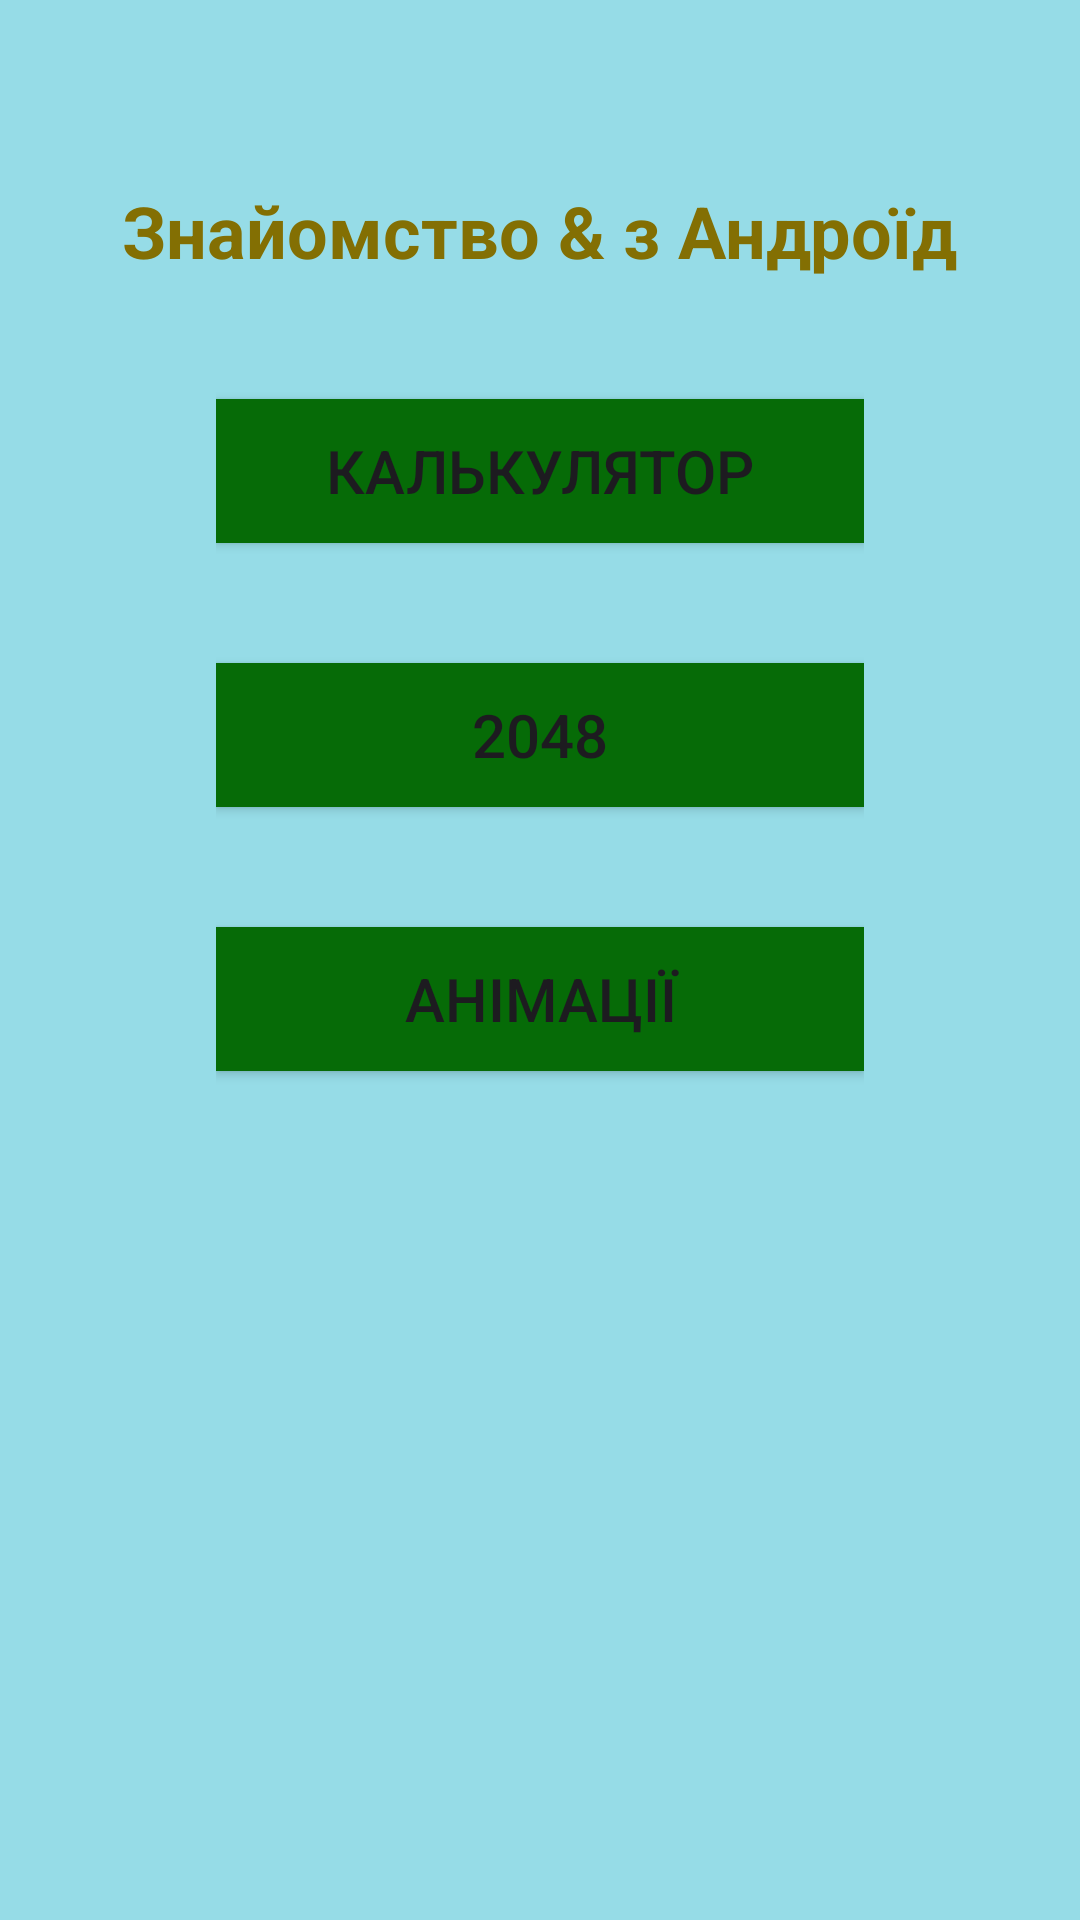

Produce the Android XML layout that renders to this screen, including the resource entries it uses.
<!-- AndroidManifest.xml: application theme Theme.AndroidPv221 -->
<!-- res/layout/activity_main.xml -->
<?xml version="1.0" encoding="utf-8"?>
<androidx.constraintlayout.widget.ConstraintLayout xmlns:android="http://schemas.android.com/apk/res/android"
    xmlns:app="http://schemas.android.com/apk/res-auto"
    xmlns:tools="http://schemas.android.com/tools"
    android:id="@+id/main"
    android:layout_width="match_parent"
    android:layout_height="match_parent"
    android:background="@color/app_background"
    tools:context=".MainActivity">

    <TextView
        android:id="@+id/textView"
        android:layout_width="wrap_content"
        android:layout_height="wrap_content"
        android:text="@string/app_title"
        android:textColor="@color/app_foreground"
        android:textSize="24sp"
        android:textStyle="bold"
        app:layout_constraintBottom_toBottomOf="parent"
        app:layout_constraintEnd_toEndOf="parent"
        app:layout_constraintStart_toStartOf="parent"
        app:layout_constraintTop_toTopOf="parent"
        app:layout_constraintVertical_bias="0.1" />

    <LinearLayout
        android:layout_width="0dp"
        android:layout_height="0dp"
        android:orientation="vertical"
        app:layout_constraintWidth_percent="0.6"
        app:layout_constraintBottom_toBottomOf="parent"
        app:layout_constraintEnd_toEndOf="parent"
        app:layout_constraintStart_toStartOf="parent"
        app:layout_constraintTop_toBottomOf="@+id/textView">

        <Button
            android:id="@+id/main_btn_calc"
            android:layout_width="match_parent"
            android:layout_height="wrap_content"
            android:background="@color/main_btn_background"
            android:layout_marginTop="40dp"
            android:text="@string/main_btn_calc"
            android:textSize="20sp"
            app:backgroundTint="@null" />

        <Button
            android:id="@+id/main_btn_game"
            android:layout_width="match_parent"
            android:layout_height="wrap_content"
            android:background="@color/main_btn_background"
            android:layout_marginTop="40dp"
            android:text="@string/main_btn_game"
            android:textSize="20sp"
            app:backgroundTint="@null" />

        <Button
            android:id="@+id/main_btn_anim"
            android:layout_width="match_parent"
            android:layout_height="wrap_content"
            android:background="@color/main_btn_background"
            android:layout_marginTop="40dp"
            android:text="@string/main_btn_anim"
            android:textSize="20sp"
            app:backgroundTint="@null" />
    </LinearLayout>

</androidx.constraintlayout.widget.ConstraintLayout>
<!-- resources referenced by this layout -->
<resources>
  <color name="app_background">#96DCE7</color>
  <color name="app_foreground">#836F03</color>
  <color name="main_btn_background">#066B07</color>
  <string name="app_title">Знайомство \u0026 з Андроїд</string>
  <string name="main_btn_anim">Анімації</string>
  <string name="main_btn_calc">Калькулятор</string>
  <string name="main_btn_game">2048</string>
  <style name="Theme.AndroidPv221" parent="Base.Theme.AndroidPv221" />
  <style name="Base.Theme.AndroidPv221" parent="Theme.Material3.DayNight.NoActionBar">
          
          
      </style>
</resources>
